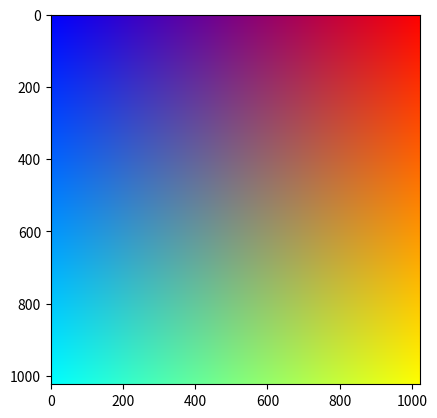

Write the Python code that produced this figure.
import matplotlib.pyplot as plt
import numpy as np


class Checker:
    def __init__(self, resolution: int, tile_size: int):
        self.resolution = resolution
        self.tile_size = tile_size
        self.output = None
        # pass

    def draw(self):
        # res = np.zeros(shape = (self.resolution, self.resolution))
        row_idx, col_idx = np.indices((self.resolution, self.resolution))
        con = (row_idx // self.tile_size + col_idx // self.tile_size) % 2 == 0
        self.output = np.where(con, 0, 1)
        return self.output.copy()

    def show(self):
        plt.imshow(self.output, cmap="gray")
        plt.show()


class Circle:
    def __init__(self, resolution: int, radius: int, position: tuple):
        self.resolution = resolution
        self.radius = radius
        self.position = position
        self.output = None

    def draw(self):
        row_idx, col_idx = np.indices((self.resolution, self.resolution))
        condition = (
            np.sqrt(np.square(row_idx - self.position[1]) + np.square(col_idx - self.position[0]))
            <= self.radius
        )
        self.output = np.where(condition, 1, 0)
        return self.output.copy()

    def show(self):
        plt.imshow(self.output, cmap="gray")
        plt.show()


class Spectrum:
    def __init__(self, resolution: int):
        assert isinstance(resolution, int), "resolution must be dynamically castable to int"
        self.resolution = resolution
        self.output = None

    def draw(self):
        self.output = np.zeros((self.resolution, self.resolution, 3))
        # red channel: ascending horizantally
        self.output[:, :, 0] = np.linspace(0, 1, self.resolution)
        # green channcel: descending vertically
        self.output[:, :, 1] = np.linspace(0, 1, self.resolution).reshape(self.resolution, 1)
        # blue channel: ascending horizantally
        self.output[:, :, 2] = np.linspace(1, 0, self.resolution)
        return self.output.copy()

        return self.output.copy()

    def show(self):
        plt.imshow(self.output)
        plt.show()


def main():
    checker = Checker(1024, 128)
    checker.draw()
    checker.show()

    circle = Circle(1024, 40, (256, 256))
    circle.draw()
    circle.show()

    spectrum = Spectrum(1024)
    spectrum.draw()
    spectrum.show()


if __name__ == "__main__":
    main()
